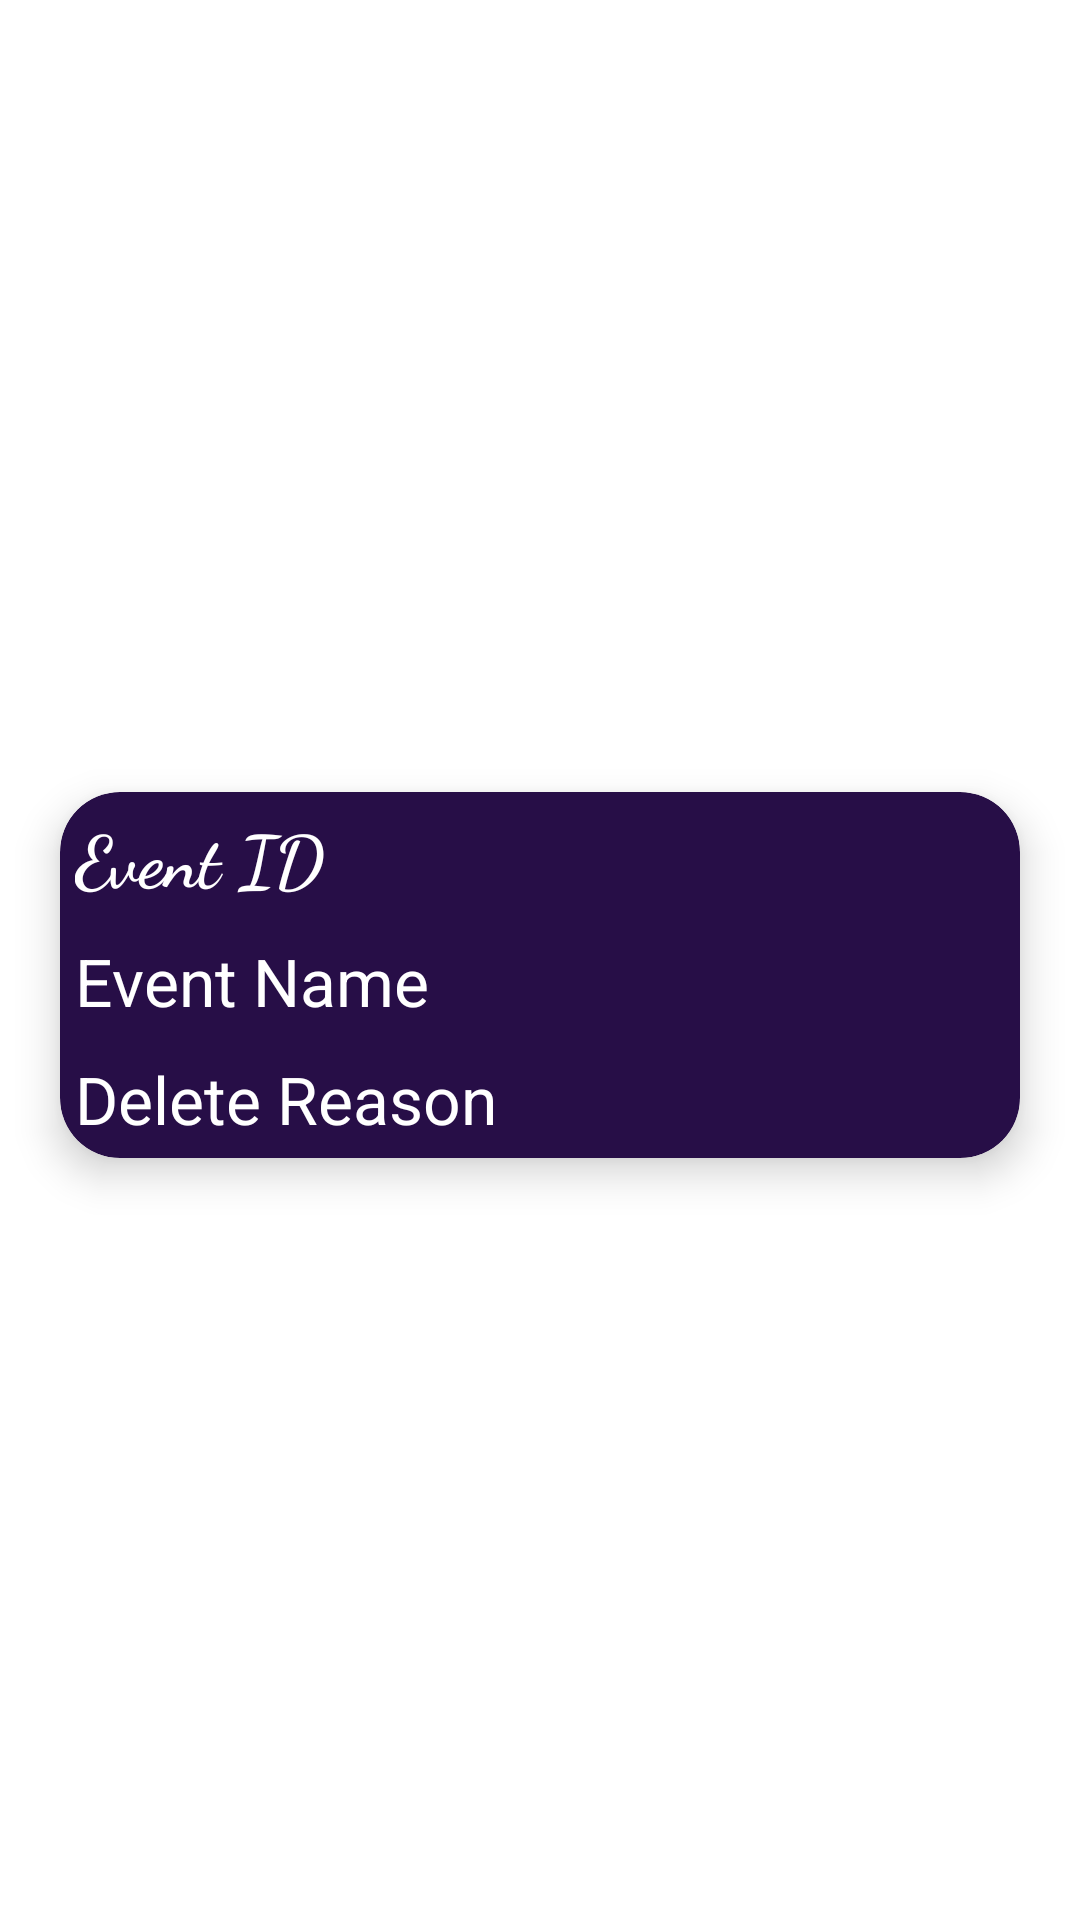

This screen was rendered from an Android layout file. Write that file and the resources it references.
<!-- AndroidManifest.xml: application theme Theme.FreebiesforNewbies -->
<!-- res/layout/delete_recyclerview_row.xml -->
<?xml version="1.0" encoding="utf-8"?>
<androidx.constraintlayout.widget.ConstraintLayout xmlns:android="http://schemas.android.com/apk/res/android"
    xmlns:app="http://schemas.android.com/apk/res-auto"
    android:layout_width="match_parent"
    android:layout_height="wrap_content">

    <androidx.cardview.widget.CardView
        android:layout_width="match_parent"
        android:layout_height="wrap_content"
        android:layout_marginStart="20dp"
        android:layout_marginEnd="20dp"
        android:layout_marginTop="15dp"
        android:layout_marginBottom="5dp"
        app:layout_constraintBottom_toBottomOf="parent"
        app:layout_constraintEnd_toEndOf="parent"
        app:layout_constraintStart_toStartOf="parent"
        app:layout_constraintTop_toTopOf="parent"
        app:cardCornerRadius="20dp"
        app:cardElevation="8dp"
        app:cardBackgroundColor="@color/darkblue">

        <androidx.constraintlayout.widget.ConstraintLayout
            android:layout_width="match_parent"
            android:layout_height="match_parent">

            <TextView
                android:id="@+id/tvID"
                android:layout_width="160dp"
                android:layout_height="wrap_content"
                android:text="Event ID"
                android:fontFamily="cursive"
                android:textStyle="bold"
                android:textSize="24sp"
                android:textColor="@color/white"
                android:padding="5dp"
                app:layout_constraintBottom_toBottomOf="parent"
                app:layout_constraintStart_toStartOf="parent"
                app:layout_constraintTop_toTopOf="parent"
                app:layout_constraintVertical_bias="0.0" />

            <TextView
                android:id="@+id/tvName"
                android:layout_width="wrap_content"
                android:layout_height="wrap_content"
                android:text="Event Name"
                android:textSize="22sp"
                android:textColor="@color/white"
                android:padding="5dp"
                app:layout_constraintTop_toBottomOf="@+id/tvID"
                app:layout_constraintStart_toStartOf="parent"/>

            <TextView
                android:id="@+id/tvDeleteDesc"
                android:layout_width="match_parent"
                android:layout_height="wrap_content"
                android:text="Delete Reason"
                android:textSize="22sp"
                android:textColor="@color/white"
                android:padding="5dp"
                app:layout_constraintTop_toBottomOf="@+id/tvName"
                app:layout_constraintStart_toStartOf="parent"
                app:layout_constraintEnd_toEndOf="parent"/>

        </androidx.constraintlayout.widget.ConstraintLayout>
    </androidx.cardview.widget.CardView>
</androidx.constraintlayout.widget.ConstraintLayout>
<!-- resources referenced by this layout -->
<resources>
  <color name="darkblue">#270E47</color>
  <color name="white">#FFFFFFFF</color>
  <style name="Theme.FreebiesforNewbies" parent="Theme.MaterialComponents.DayNight.DarkActionBar">
          
          <item name="colorPrimary">@color/blue</item>
          <item name="colorPrimaryVariant">@color/darkblue</item>
          <item name="colorOnPrimary">@color/white</item>
          
          <item name="colorSecondary">@color/sblue</item>
          <item name="colorSecondaryVariant">@color/sdarkblue</item>
          <item name="colorOnSecondary">@color/black</item>
          
          <item name="android:statusBarColor" tools:targetApi="l">?attr/colorPrimaryVariant</item>
          
      </style>
  <color name="blue">#301B4C</color>
  <color name="sblue">#461981</color>
  <color name="sdarkblue">#34126C</color>
  <color name="black">#FF000000</color>
</resources>
